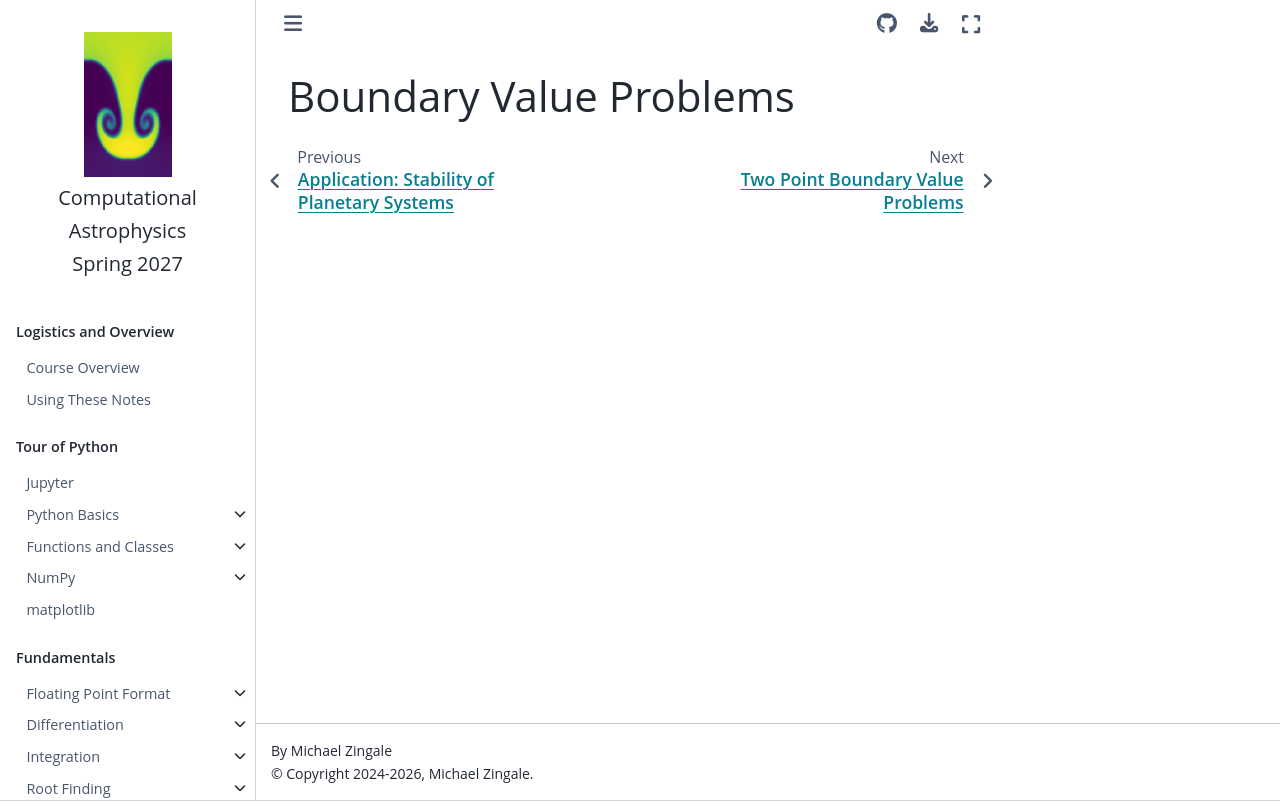

repository: zingale/computational_astrophysics · page: ODEs/boundary-value-problems-intro.html · generator: jekyll

Boundary Value Problems
=======================

.. toctree::
   :maxdepth: 2
   :hidden:

   boundary-value-problems
   application-lane-emden
